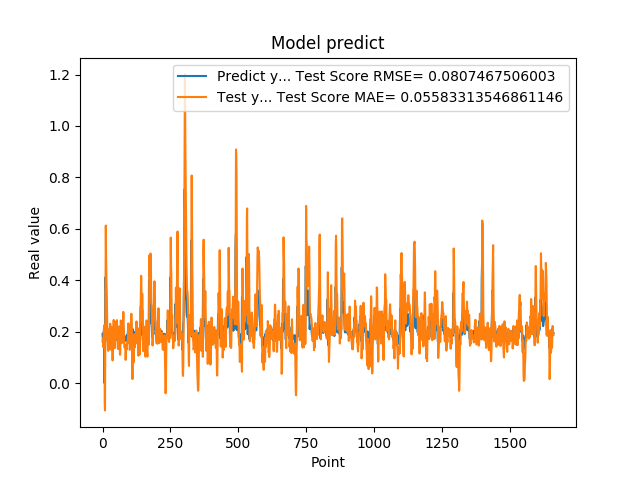

Source data for this figure (header and first rows):
1.905867606399999914e-01, 1.609675708995054466e-01
1.769561022520000082e-01, 1.732615918605202587e-01
1.810430586339999981e-01, 1.625939108176246151e-01
1.955727785830000398e-01, 1.394931808491643166e-01
1.954265981910000005e-01, 1.844311989430040821e-01
2.004670947789999880e-01, 2.135280055155446832e-01
2.029463946819999587e-01, 2.153170212210412104e-01
0.000000000000000000e+00, 2.258164970735443144e-01
1.862521618600000151e-01, -7.289008762617210646e-02
1.862153261900000301e-01, -1.064109450248662825e-01
4.038094580169999670e-01, 1.699255001432891654e-01
4.118085205549999461e-01, 3.646015882245949857e-01
3.743042349819999948e-01, 6.125104597974456722e-01
3.571429848669999685e-01, 4.927643912916055968e-01
2.572054266930000055e-01, 4.389325912073110403e-01
2.409307956699999753e-01, 3.824011923369502464e-01
2.253161966800000249e-01, 3.099295976318167667e-01
1.935185044999999937e-01, 2.505774507838350873e-01
1.787700653079999924e-01, 1.872440292568742781e-01
1.622045934200000150e-01, 1.566884595145786319e-01
1.761920750140000269e-01, 1.305947928492035282e-01
1.883655935530000325e-01, 1.252474018882161477e-01
1.861467957499999548e-01, 1.727692635606496163e-01
1.954913884399999968e-01, 1.817054120789533822e-01
1.954011768099999935e-01, 1.901228540538341671e-01
1.660518944260000185e-01, 2.093606253231470316e-01
1.907722949980000249e-01, 1.399494142562502097e-01
2.156041562559999625e-01, 1.316861623379341484e-01
1.898660957809999716e-01, 2.308187037542050180e-01
1.770474612709999895e-01, 2.074441669266141042e-01
2.001174986360000074e-01, 1.304869198416565845e-01
1.948629021640000125e-01, 1.722787167687333532e-01
1.922753006219999894e-01, 2.188518165127602833e-01
1.779100298880000042e-01, 1.947775030401435181e-01
1.810636967419999854e-01, 1.690192174687561721e-01
1.680064052340000114e-01, 1.530795480147849330e-01
1.635809391740000174e-01, 1.228977179731413905e-01
1.706920862200000111e-01, 8.794942278417769432e-02
1.916799396280000345e-01, 1.162354902906094917e-01
2.085516005749999957e-01, 1.621902710508566214e-01
2.058236002919999752e-01, 2.132029739032398064e-01
1.828240007160000513e-01, 2.454877887692427652e-01
1.857409924269999846e-01, 1.979408873941687075e-01
1.775099337099999841e-01, 1.640920867413859507e-01
1.752161234619999952e-01, 1.527767513144359102e-01
1.971126049759999999e-01, 1.360393684316775487e-01
1.845117062330000057e-01, 1.676087308305065360e-01
1.984785944219999987e-01, 1.804762095893895912e-01
2.143009155989999692e-01, 1.874876390620375255e-01
1.841159015890000139e-01, 2.370557216669081646e-01
2.104043960570000094e-01, 1.871431462036092508e-01
2.032361328599999739e-01, 1.752566393590091476e-01
2.088565975429999833e-01, 2.409350301191683918e-01
1.960448026660000231e-01, 2.444688512541982051e-01
1.900728046889999523e-01, 2.116805387258415549e-01
1.658952832220000062e-01, 1.702426065560271040e-01
1.872539073229999851e-01, 1.369098095104678559e-01
1.852532625200000171e-01, 1.324504001459761438e-01
1.799222826959999966e-01, 1.566509930449116184e-01
2.012764066460000223e-01, 1.556611715535609897e-01
1.978618204589999985e-01, 1.953176674998628737e-01
... 1,599 more rows
